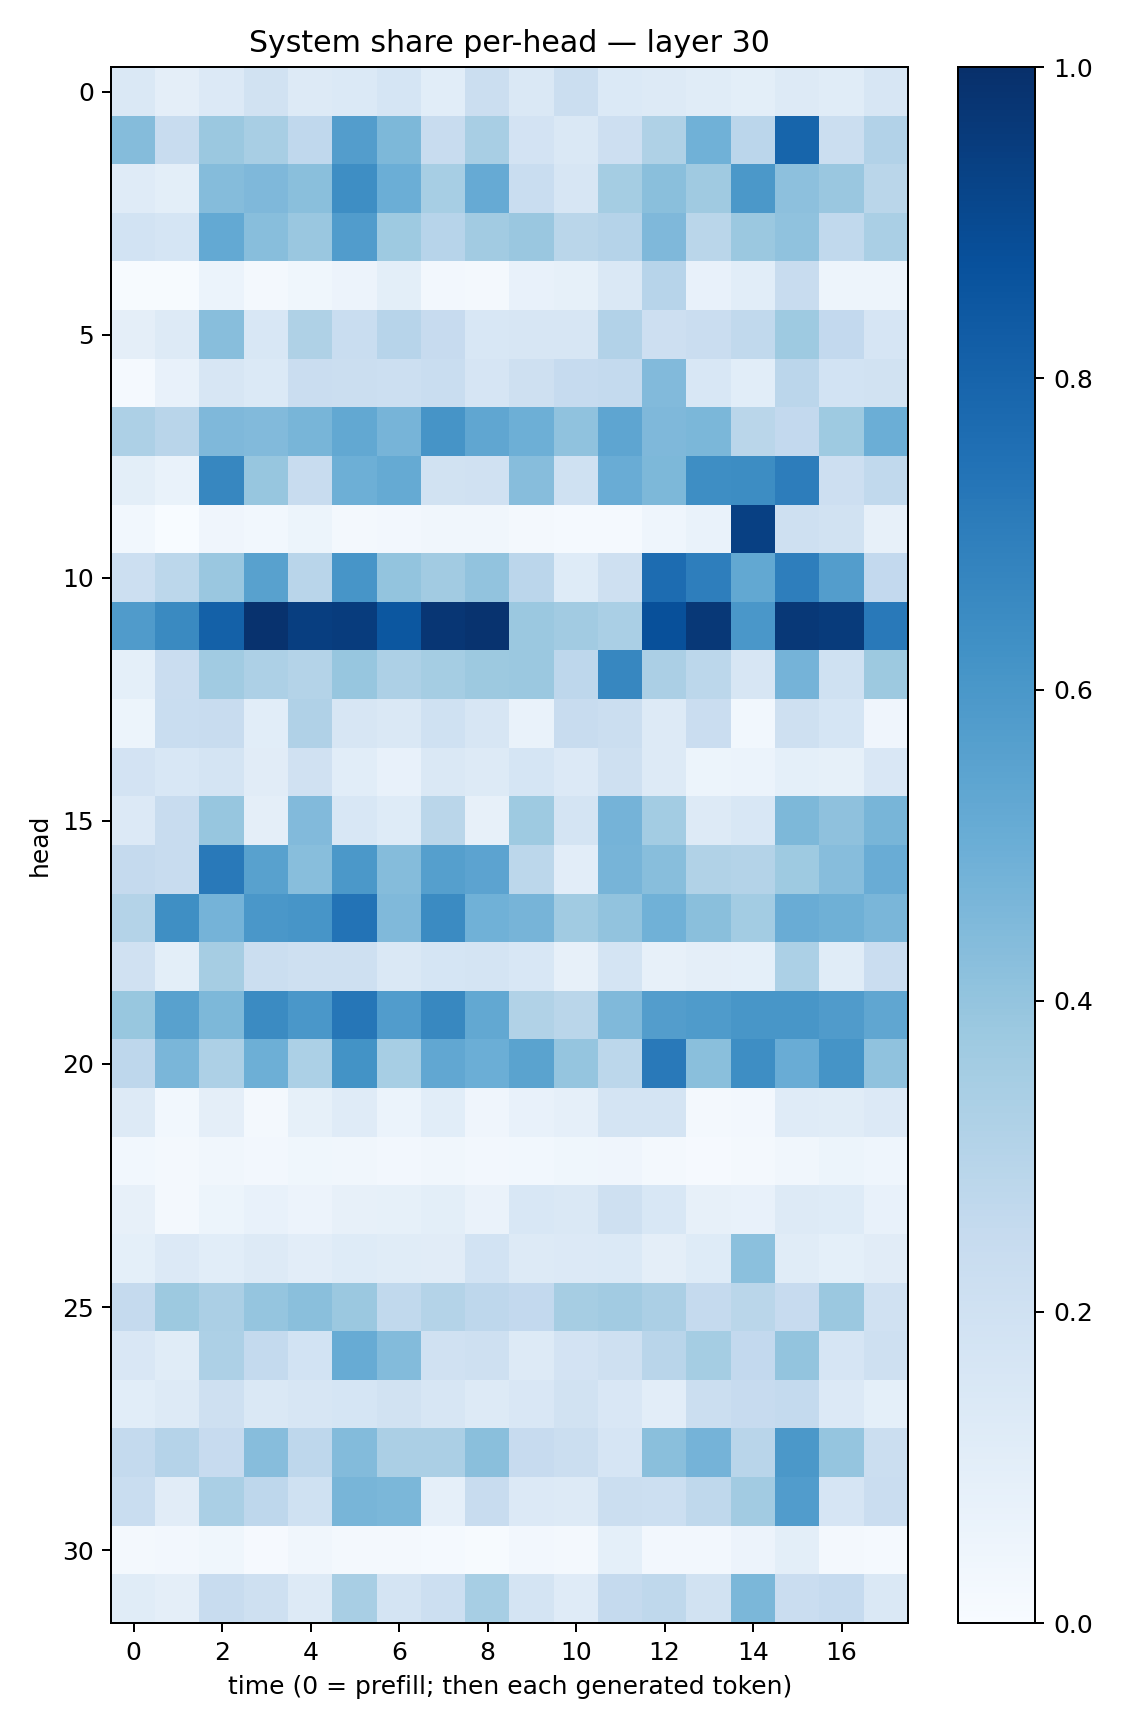

The file beside this chart, header and first rows:
0.1446338, 0.09591181, 0.13545363, 0.19406497, 0.13020617, 0.13854632, 0.17173582, 0.105995536, 0.22653265, 0.14571902, 0.22600502, 0.14021294, 0.12743428, 0.11656378, 0.10111847, 0.13222466, 0.11455224, 0.15775374
0.4346, 0.2395, 0.3797, 0.3435, 0.2671, 0.5733, 0.4533, 0.24, 0.3426, 0.1827, 0.1465, 0.2133, 0.3234, 0.4848, 0.2824, 0.794, 0.2242, 0.3111
0.1185, 0.1005, 0.434, 0.4524, 0.4226, 0.6384, 0.499, 0.3474, 0.5155, 0.2312, 0.1564, 0.3553, 0.425, 0.3708, 0.5943, 0.4158, 0.383, 0.2862
0.1872, 0.171, 0.5209, 0.4268, 0.3863, 0.578, 0.3736, 0.2943, 0.3622, 0.3864, 0.2854, 0.3034, 0.4498, 0.2889, 0.3821, 0.4076, 0.2623, 0.3381
0.005296, 0.005414, 0.06249, 0.0169, 0.03656, 0.05554, 0.1005, 0.02662, 0.01778, 0.07686, 0.08396, 0.1447, 0.2958, 0.07793, 0.1072, 0.2378, 0.04741, 0.0473
0.09378, 0.1326, 0.4279, 0.153, 0.3242, 0.2333, 0.2932, 0.2435, 0.1528, 0.1613, 0.1613, 0.3121, 0.2133, 0.228, 0.2654, 0.3732, 0.2613, 0.1662
0.01517, 0.0719, 0.1585, 0.1404, 0.2278, 0.2224, 0.2182, 0.2313, 0.1678, 0.2058, 0.2473, 0.2557, 0.4426, 0.1547, 0.1081, 0.2837, 0.1856, 0.1911
0.3272, 0.2922, 0.4529, 0.4439, 0.4677, 0.5237, 0.471, 0.6107, 0.532, 0.4951, 0.4077, 0.5357, 0.4516, 0.4573, 0.2857, 0.26, 0.3711, 0.4962
0.09952, 0.06856, 0.6666, 0.3909, 0.2357, 0.494, 0.517, 0.1931, 0.1991, 0.4325, 0.2015, 0.506, 0.4543, 0.6381, 0.6427, 0.7012, 0.2122, 0.2629
0.02795, 0.002115, 0.0392, 0.02772, 0.05425, 0.01634, 0.02554, 0.0314, 0.03299, 0.01702, 0.01502, 0.01244, 0.04686, 0.06859, 0.9343, 0.2066, 0.188, 0.08138
0.2159, 0.2802, 0.3838, 0.5554, 0.2927, 0.6081, 0.4001, 0.3624, 0.4049, 0.2836, 0.1237, 0.2077, 0.7673, 0.6967, 0.5273, 0.6969, 0.572, 0.2594
0.5793, 0.6545, 0.8107, 0.99, 0.9453, 0.9517, 0.8481, 0.9735, 0.9848, 0.3825, 0.36, 0.3367, 0.8765, 0.966, 0.5985, 0.9677, 0.9552, 0.7184
0.09061, 0.2297, 0.3635, 0.3249, 0.3051, 0.3926, 0.3263, 0.3531, 0.3774, 0.379, 0.2773, 0.6653, 0.3342, 0.2786, 0.1593, 0.474, 0.2024, 0.3788
0.05087, 0.2312, 0.2375, 0.106, 0.3172, 0.1617, 0.1422, 0.2023, 0.1638, 0.06992, 0.2348, 0.2213, 0.1307, 0.2269, 0.02881, 0.2057, 0.1684, 0.04235
0.1802, 0.1524, 0.1772, 0.1108, 0.1972, 0.1068, 0.07591, 0.1439, 0.1323, 0.1696, 0.1365, 0.2093, 0.129, 0.0526, 0.05903, 0.09074, 0.08289, 0.1522
0.1359, 0.2349, 0.3922, 0.09609, 0.4453, 0.1541, 0.1235, 0.2885, 0.08, 0.3748, 0.1738, 0.476, 0.3576, 0.1305, 0.1545, 0.4565, 0.414, 0.4668
0.252, 0.2378, 0.7179, 0.5585, 0.4296, 0.5946, 0.4357, 0.5663, 0.5448, 0.2774, 0.1041, 0.471, 0.4261, 0.3156, 0.3047, 0.3713, 0.4327, 0.5052
0.3071, 0.6328, 0.4736, 0.6003, 0.6078, 0.74, 0.4463, 0.6513, 0.4853, 0.4716, 0.3648, 0.4059, 0.4849, 0.4231, 0.3587, 0.5051, 0.4902, 0.4636
0.1961, 0.1, 0.3505, 0.2215, 0.2033, 0.2094, 0.1418, 0.1684, 0.1756, 0.1528, 0.08023, 0.1731, 0.07909, 0.09616, 0.09332, 0.3301, 0.1139, 0.2289
0.3892, 0.555, 0.4568, 0.6498, 0.5985, 0.7291, 0.5757, 0.6603, 0.5268, 0.3137, 0.2866, 0.449, 0.5739, 0.5845, 0.6043, 0.605, 0.5816, 0.5332
0.2746, 0.4637, 0.3258, 0.4948, 0.3283, 0.619, 0.3472, 0.5291, 0.4995, 0.549, 0.3974, 0.2801, 0.7176, 0.423, 0.637, 0.5041, 0.6136, 0.4065
0.1285, 0.03105, 0.09434, 0.02279, 0.08234, 0.1184, 0.06117, 0.1065, 0.04212, 0.07772, 0.08723, 0.1784, 0.1739, 0.01731, 0.02723, 0.1198, 0.1139, 0.1354
0.02867, 0.016, 0.03259, 0.0257, 0.03567, 0.03175, 0.02375, 0.03389, 0.02578, 0.03075, 0.03518, 0.04007, 0.02009, 0.008289, 0.02047, 0.03357, 0.05207, 0.04504
0.0802, 0.01846, 0.05162, 0.07558, 0.05731, 0.07932, 0.08461, 0.101, 0.06449, 0.1527, 0.1415, 0.2096, 0.1552, 0.08182, 0.07292, 0.1323, 0.1242, 0.07483
0.09352, 0.1335, 0.1072, 0.1272, 0.1034, 0.1242, 0.1144, 0.1103, 0.185, 0.1324, 0.1341, 0.1375, 0.09416, 0.1225, 0.4199, 0.1143, 0.09302, 0.1115
0.2509, 0.3786, 0.3338, 0.3953, 0.4244, 0.3809, 0.2652, 0.306, 0.2754, 0.2608, 0.3482, 0.3605, 0.3336, 0.2525, 0.2855, 0.2446, 0.3822, 0.1973
0.1507, 0.1162, 0.3273, 0.2539, 0.1875, 0.5087, 0.4381, 0.1955, 0.2053, 0.1305, 0.1819, 0.209, 0.2923, 0.3548, 0.2595, 0.4008, 0.1658, 0.2066
0.1086, 0.132, 0.2085, 0.1443, 0.1613, 0.1684, 0.1915, 0.1617, 0.1258, 0.151, 0.1887, 0.1505, 0.1027, 0.2256, 0.2425, 0.2571, 0.136, 0.09187
0.2541, 0.3026, 0.2457, 0.433, 0.2736, 0.4383, 0.3337, 0.3355, 0.4256, 0.2435, 0.2238, 0.1642, 0.4225, 0.4732, 0.2912, 0.5969, 0.3969, 0.2215
0.2308, 0.1106, 0.3375, 0.2736, 0.2002, 0.467, 0.4587, 0.0892, 0.2383, 0.1337, 0.1323, 0.2217, 0.2172, 0.2724, 0.3617, 0.5749, 0.1655, 0.2274
0.01882, 0.02488, 0.03665, 0.0114, 0.03182, 0.01704, 0.01879, 0.01195, 0.007599, 0.02697, 0.02244, 0.09233, 0.02431, 0.02638, 0.05839, 0.1005, 0.01834, 0.0144
0.1157, 0.09765, 0.2413, 0.2086, 0.1303, 0.3405, 0.1759, 0.2175, 0.347, 0.1744, 0.1179, 0.2524, 0.2709, 0.1904, 0.4584, 0.2289, 0.2465, 0.1427
